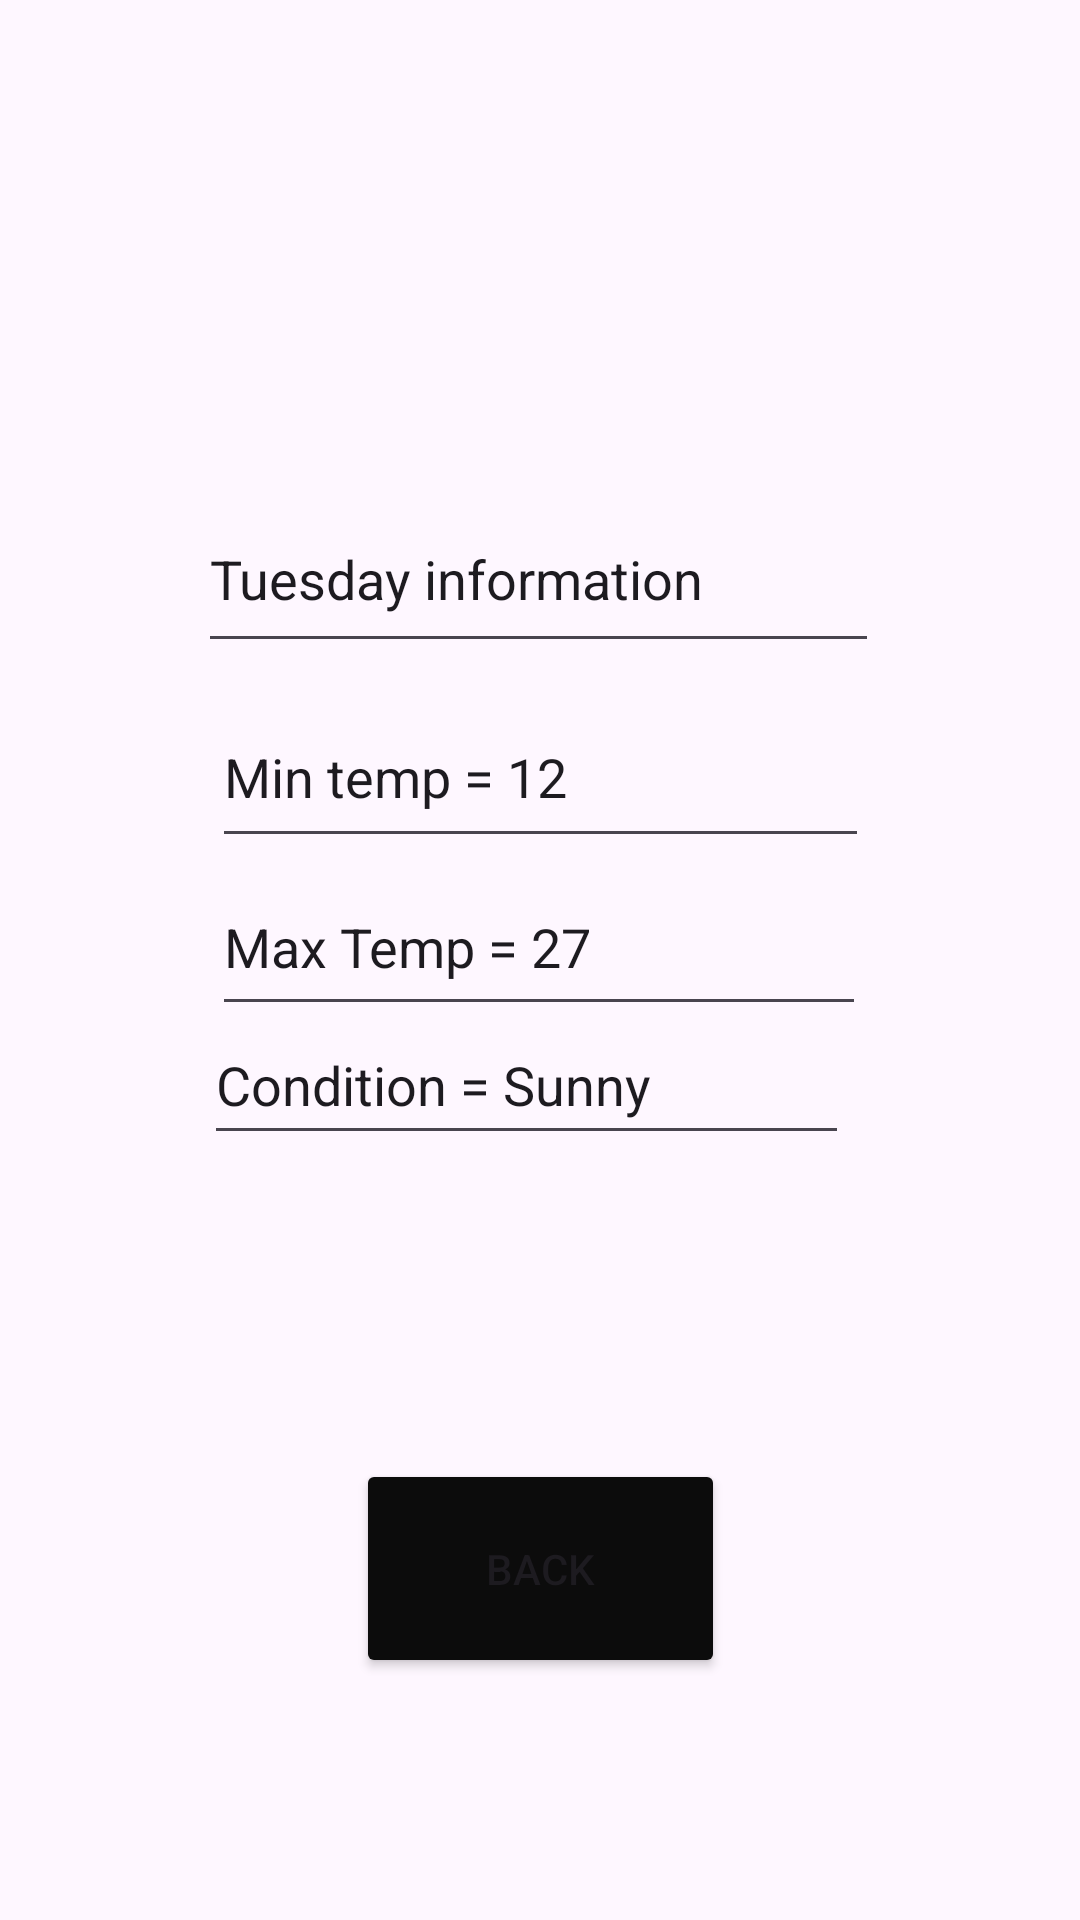

Produce the Android XML layout that renders to this screen, including the resource entries it uses.
<!-- AndroidManifest.xml: application theme Theme.WeatherApp_Practical -->
<!-- res/layout/activity_main4.xml -->
<?xml version="1.0" encoding="utf-8"?>
<androidx.constraintlayout.widget.ConstraintLayout xmlns:android="http://schemas.android.com/apk/res/android"
    xmlns:app="http://schemas.android.com/apk/res-auto"
    xmlns:tools="http://schemas.android.com/tools"
    android:layout_width="match_parent"
    android:layout_height="match_parent"
    android:background="@drawable/weather_background"
    tools:context=".MainActivity4">

    <EditText
        android:id="@+id/editTextText5"
        android:layout_width="218dp"
        android:layout_height="56dp"
        android:ems="10"
        android:inputType="text"
        android:text="Max Temp = 27"
        app:layout_constraintBottom_toBottomOf="parent"
        app:layout_constraintEnd_toEndOf="parent"
        app:layout_constraintHorizontal_bias="0.497"
        app:layout_constraintStart_toStartOf="parent"
        app:layout_constraintTop_toTopOf="parent"
        app:layout_constraintVertical_bias="0.49" />

    <EditText
        android:id="@+id/editTextText4"
        android:layout_width="227dp"
        android:layout_height="59dp"
        android:ems="10"
        android:inputType="text"
        android:text="Tuesday information"
        app:layout_constraintBottom_toBottomOf="parent"
        app:layout_constraintEnd_toEndOf="parent"
        app:layout_constraintHorizontal_bias="0.497"
        app:layout_constraintStart_toStartOf="parent"
        app:layout_constraintTop_toTopOf="parent"
        app:layout_constraintVertical_bias="0.279" />

    <EditText
        android:id="@+id/editTextText6"
        android:layout_width="219dp"
        android:layout_height="57dp"
        android:ems="10"
        android:inputType="text"
        android:text="Min temp = 12"
        app:layout_constraintBottom_toBottomOf="parent"
        app:layout_constraintEnd_toEndOf="parent"
        app:layout_constraintStart_toStartOf="parent"
        app:layout_constraintTop_toTopOf="parent"
        app:layout_constraintVertical_bias="0.393" />

    <EditText
        android:id="@+id/editTextText7"
        android:layout_width="215dp"
        android:layout_height="50dp"
        android:ems="10"
        android:inputType="text"
        android:text="Condition = Sunny"
        app:layout_constraintBottom_toBottomOf="parent"
        app:layout_constraintEnd_toEndOf="parent"
        app:layout_constraintHorizontal_bias="0.469"
        app:layout_constraintStart_toStartOf="parent"
        app:layout_constraintTop_toTopOf="parent"
        app:layout_constraintVertical_bias="0.568" />

    <Button
        android:id="@+id/buttonBack2"
        android:layout_width="123dp"
        android:layout_height="73dp"
        android:backgroundTint="#0C0C0C"
        android:text="Back"
        app:layout_constraintBottom_toBottomOf="parent"
        app:layout_constraintEnd_toEndOf="parent"
        app:layout_constraintStart_toStartOf="parent"
        app:layout_constraintTop_toTopOf="parent"
        app:layout_constraintVertical_bias="0.858" />
</androidx.constraintlayout.widget.ConstraintLayout>
<!-- resources referenced by this layout -->
<resources>
  <style name="Theme.WeatherApp_Practical" parent="Base.Theme.WeatherApp_Practical" />
  <style name="Base.Theme.WeatherApp_Practical" parent="Theme.Material3.DayNight.NoActionBar">
          
          
      </style>
</resources>
